Photos from the image-classification dataset "class" in the GitHub repository Entity014/Machine-Vision. Its 5 classes are: burger, dessert, pizza, ramen, sushi.

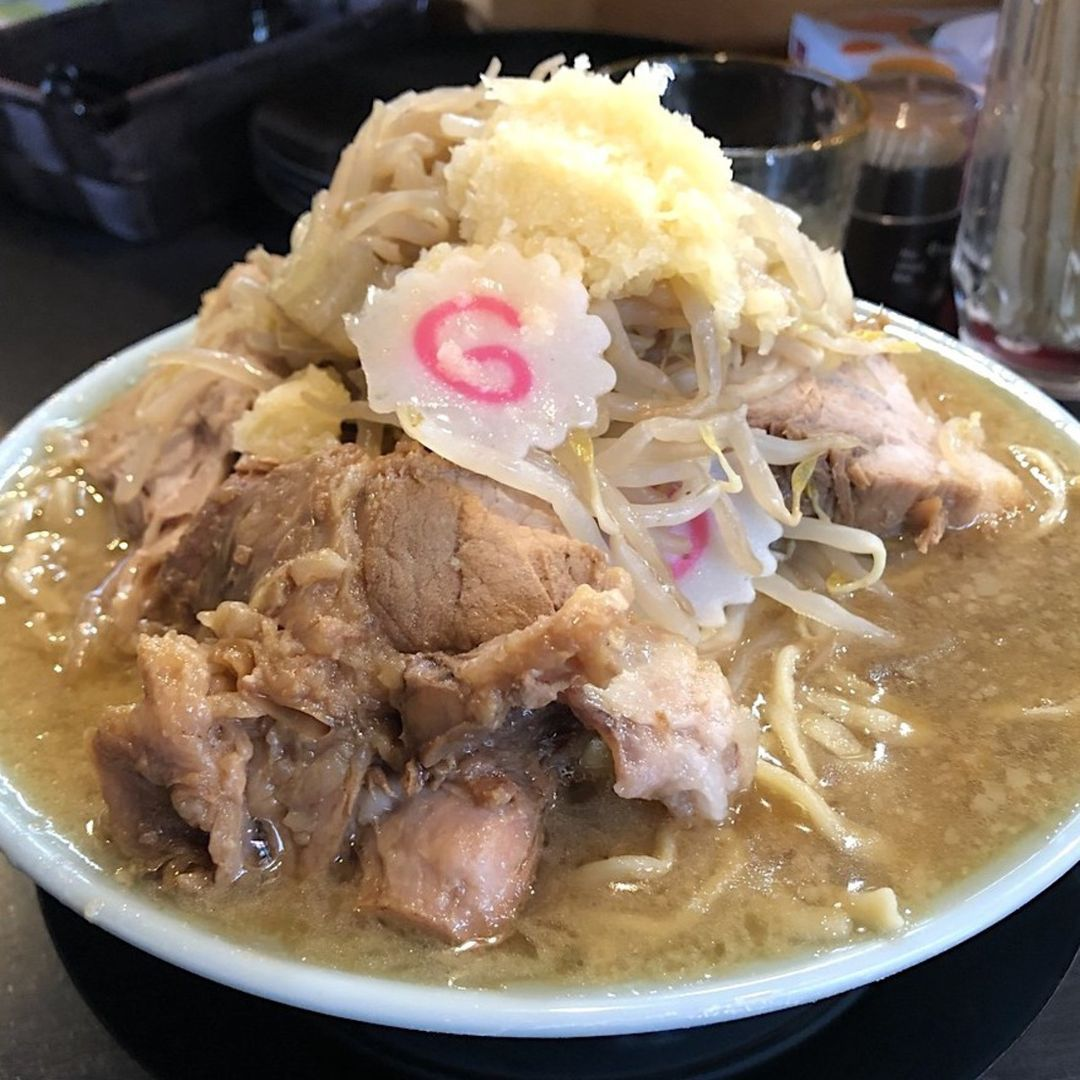
Label: ramen

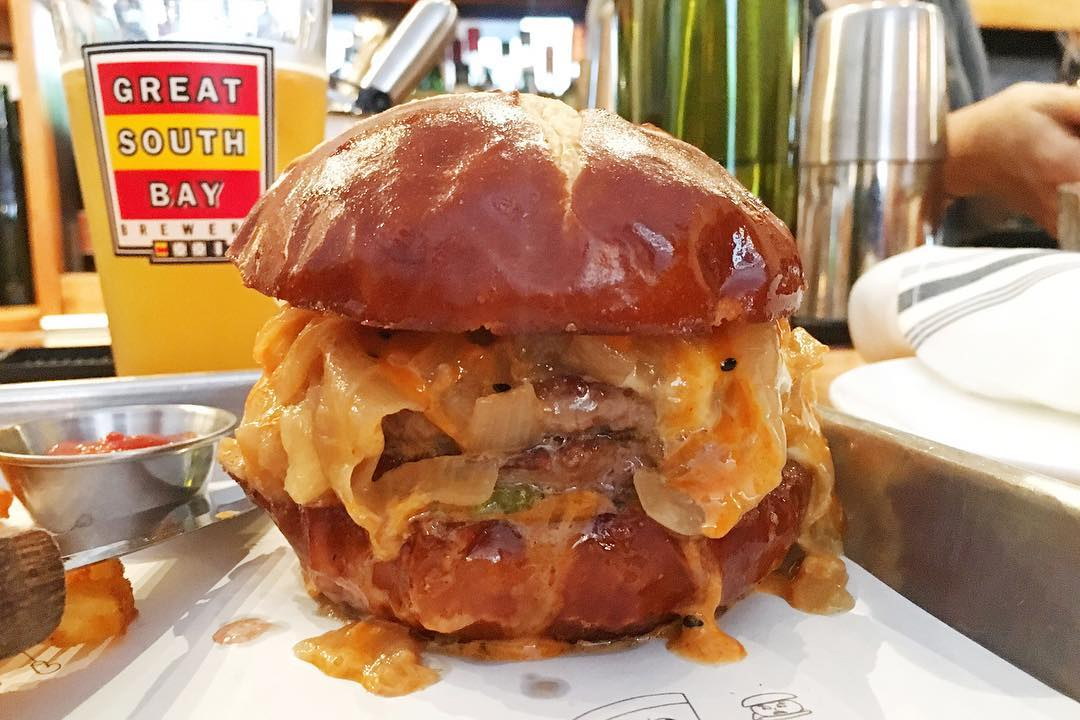
Label: burger

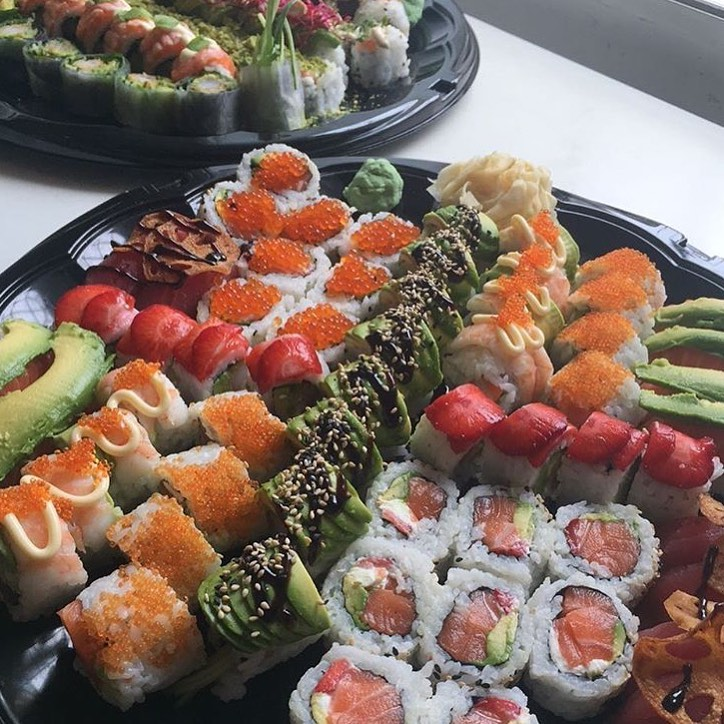
Label: sushi

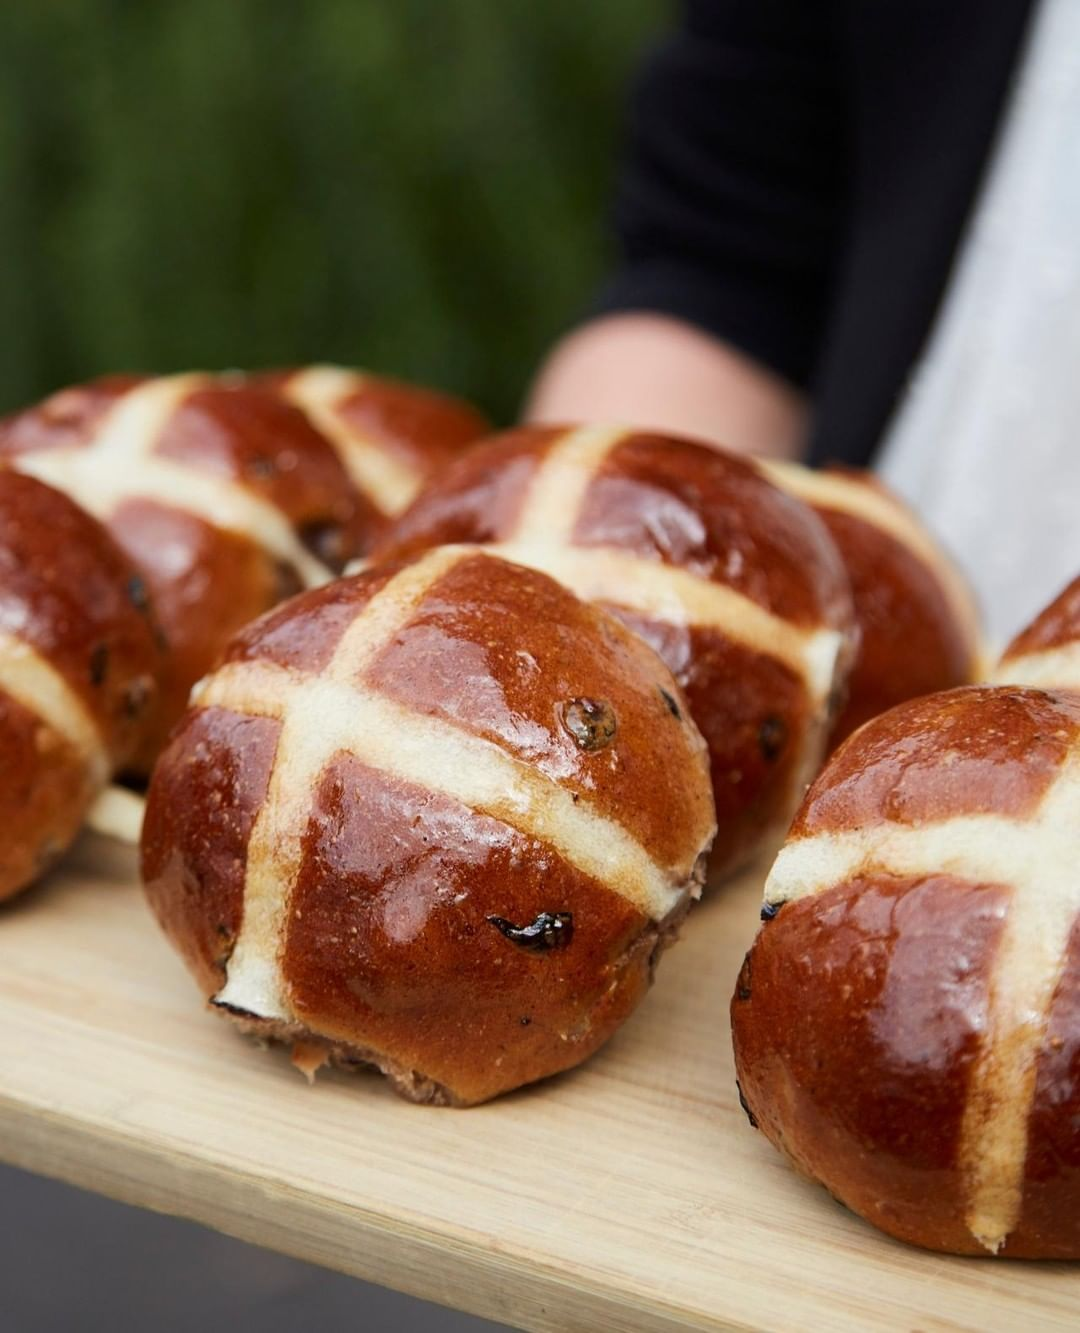
Label: dessert

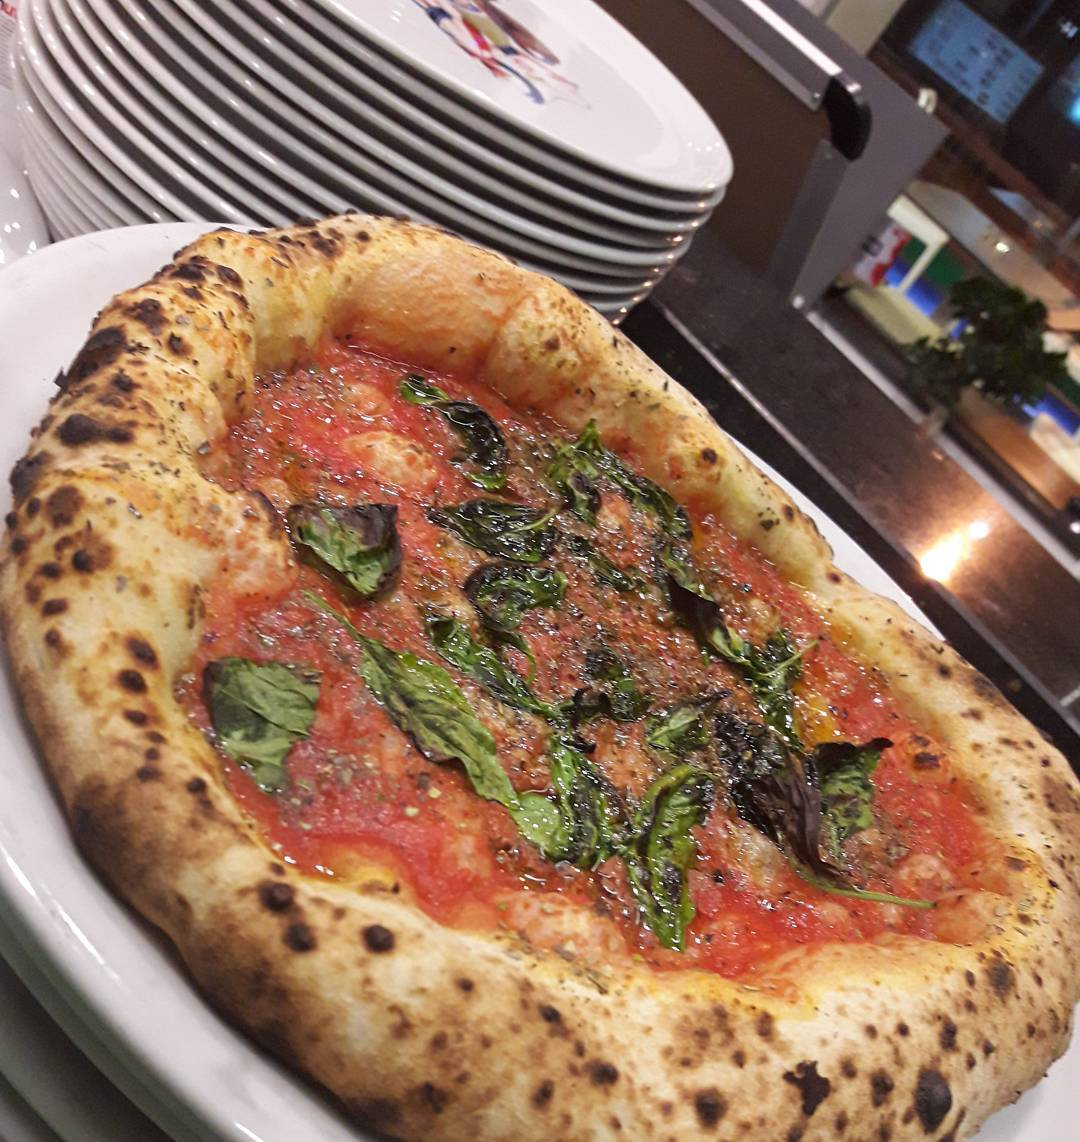
Label: pizza

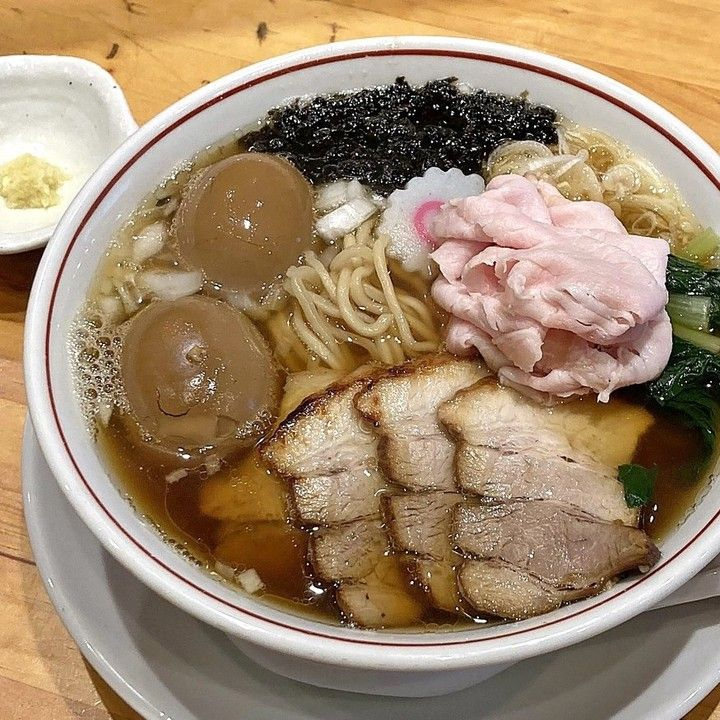
Label: ramen
